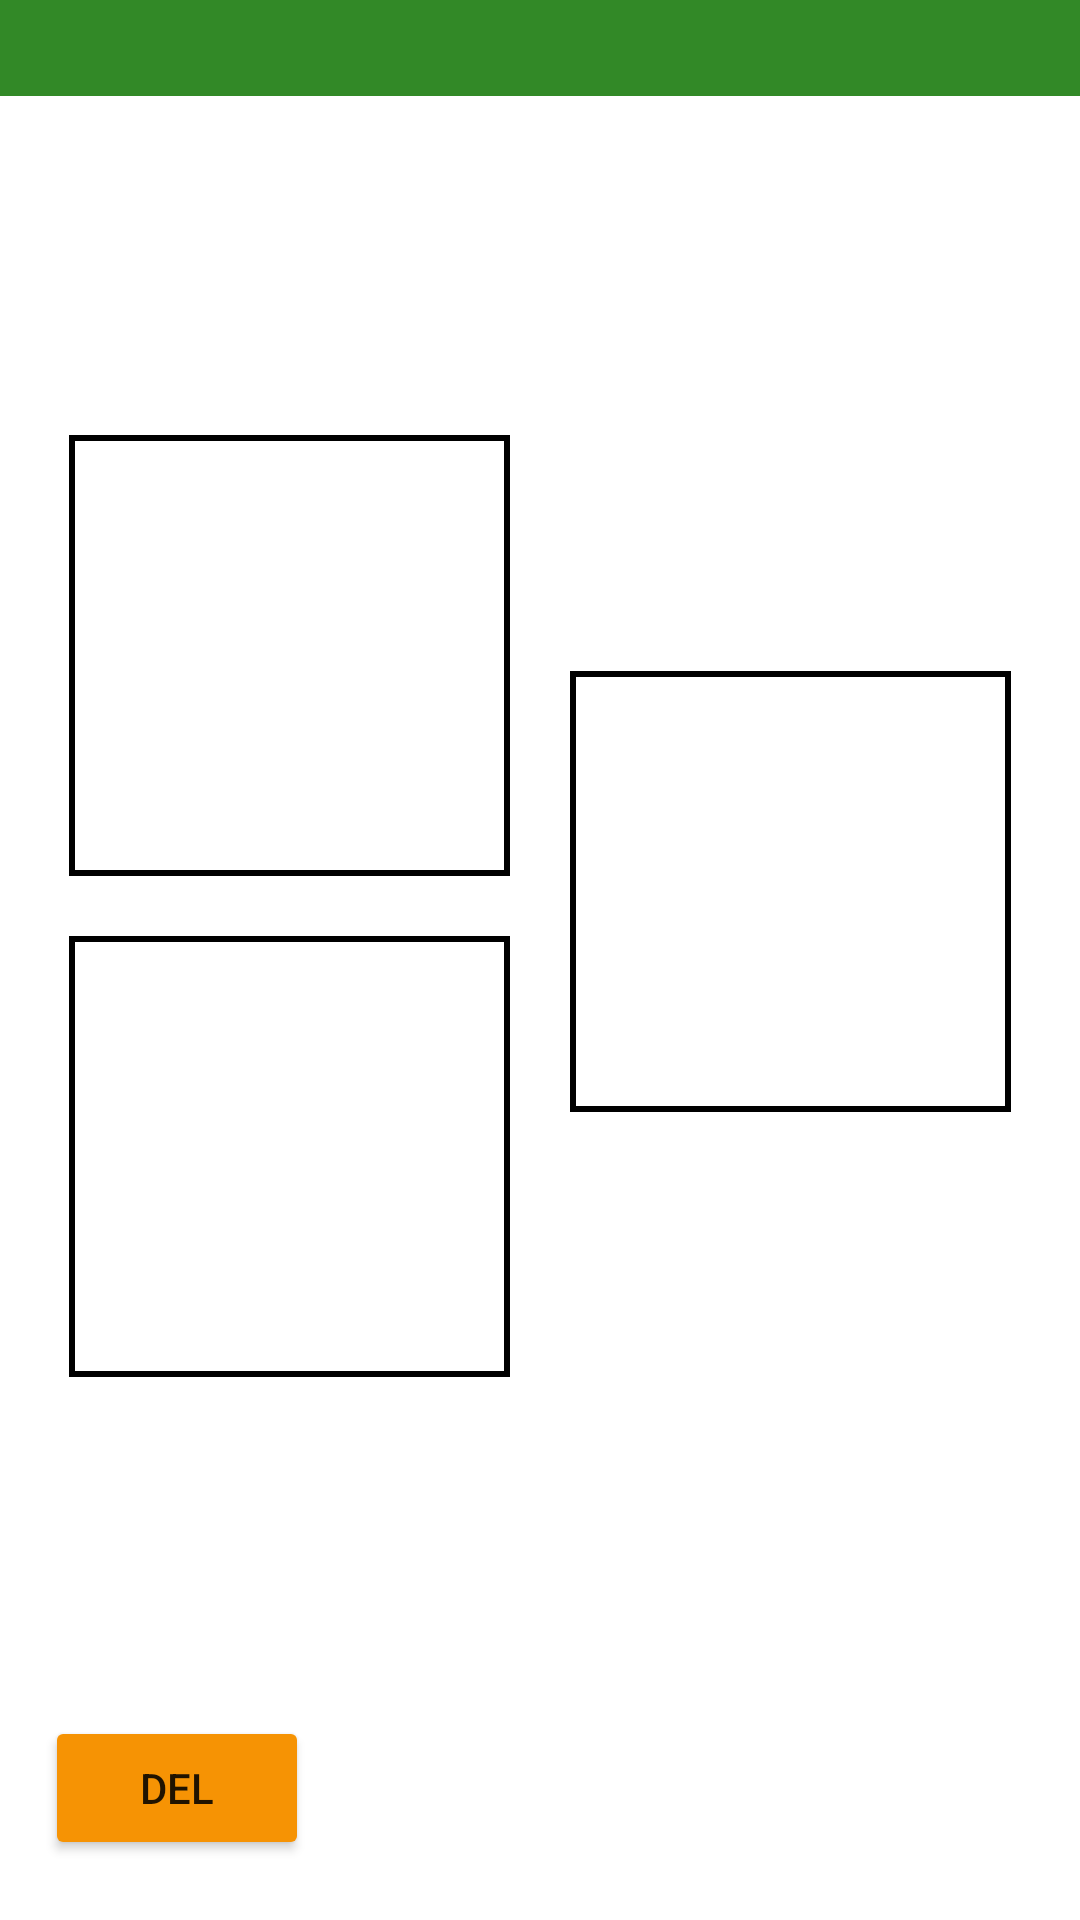

Here is an Android app screen rendered from its layout file. Give the layout XML and the strings, colors and styles it references.
<!-- AndroidManifest.xml: application theme Theme.NUMADSp22_Quester_Final_Project -->
<!-- res/layout/view_recap_triangle2.xml -->
<?xml version="1.0" encoding="utf-8"?>
<androidx.constraintlayout.widget.ConstraintLayout xmlns:android="http://schemas.android.com/apk/res/android"
    xmlns:app="http://schemas.android.com/apk/res-auto"
    xmlns:tools="http://schemas.android.com/tools"
    android:layout_width="match_parent"
    android:layout_height="match_parent"
    tools:context=".PhotoRecap.ViewRecap">


    <androidx.constraintlayout.widget.ConstraintLayout
        android:id="@+id/L2"
        android:layout_width="wrap_content"
        android:layout_height="wrap_content"
        android:layout_alignParentStart="true"
        android:layout_alignParentTop="true"
        android:layout_alignParentEnd="true"
        android:layout_alignParentBottom="true"
        android:gravity="center"
        app:layout_constraintBottom_toTopOf="@+id/fin"
        app:layout_constraintEnd_toEndOf="parent"
        app:layout_constraintStart_toStartOf="parent"
        app:layout_constraintTop_toBottomOf="@+id/viewRecapToolbar"
        app:srcCompat="@drawable/box">

        <ImageView
            android:id="@+id/imageView3"
            android:layout_width="147dp"
            android:layout_height="147dp"
            android:layout_marginStart="20dp"
            android:layout_marginEnd="20dp"
            android:contentDescription="@string/image3"
            app:layout_constraintBottom_toBottomOf="@+id/imageView2"
            app:layout_constraintEnd_toEndOf="parent"
            app:layout_constraintStart_toEndOf="@+id/imageView2"
            app:layout_constraintTop_toTopOf="parent"
            app:srcCompat="@drawable/box"
            tools:ignore="ImageContrastCheck" />

        <ImageView
            android:id="@+id/imageView2"
            android:layout_width="147dp"
            android:layout_height="147dp"
            android:layout_marginStart="20dp"
            android:layout_marginTop="20dp"
            android:layout_marginBottom="10dp"
            android:contentDescription="@string/image2"
            app:layout_constraintBottom_toBottomOf="parent"
            app:layout_constraintStart_toStartOf="parent"
            app:layout_constraintTop_toBottomOf="@+id/imageView1"
            app:srcCompat="@drawable/box" />

        <ImageView
            android:id="@+id/imageView1"
            android:layout_width="147dp"
            android:layout_height="147dp"
            android:layout_above="@+id/imageView3"
            android:layout_alignStart="@+id/imageView3"
            android:layout_marginTop="10dp"
            android:contentDescription="@string/image1"
            app:layout_constraintEnd_toEndOf="@+id/imageView2"
            app:layout_constraintStart_toStartOf="@+id/imageView2"
            app:layout_constraintTop_toTopOf="parent"
            app:srcCompat="@drawable/box" />

    </androidx.constraintlayout.widget.ConstraintLayout>

    <androidx.appcompat.widget.Toolbar
        android:id="@+id/viewRecapToolbar"
        android:layout_width="match_parent"
        android:layout_height="32dp"
        android:layout_alignParentTop="true"
        android:background="?attr/colorPrimary"
        android:minHeight="?attr/actionBarSize"
        android:theme="?attr/actionBarTheme"
        app:layout_constraintEnd_toEndOf="parent"
        app:layout_constraintStart_toStartOf="parent"
        app:layout_constraintTop_toTopOf="parent"
        app:title=" ">

        <TextView
            android:id="@+id/toolbar_title"
            android:layout_width="wrap_content"
            android:layout_height="wrap_content"
            android:contentDescription="@string/toolbarTitle"
            android:textColor="@color/white"
            android:textSize="22sp"
            tools:text=" " />
    </androidx.appcompat.widget.Toolbar>

    <Button
        android:id="@+id/fin"
        android:layout_width="wrap_content"
        android:layout_height="wrap_content"
        android:layout_alignParentStart="true"
        android:layout_alignParentBottom="true"
        android:layout_marginStart="15dp"
        android:layout_marginEnd="117dp"
        android:layout_marginBottom="20dp"
        android:backgroundTint="@color/orange_500"
        android:onClick="delete"
        android:text="@string/del"
        app:layout_constraintBottom_toBottomOf="parent"
        app:layout_constraintStart_toStartOf="parent" />


</androidx.constraintlayout.widget.ConstraintLayout>
<!-- resources referenced by this layout -->
<resources>
  <color name="orange_500">#FFF69304</color>
  <color name="white">#FFFFFFFF</color>
  <!-- drawable box (drawable) -->
  <?xml version="1.0" encoding="utf-8"?>
  <selector xmlns:android="http://schemas.android.com/apk/res/android">
      <item>
          <shape android:shape="rectangle">
              <stroke android:width="2dp" android:color="@color/black" />
          </shape>
      </item>
  </selector>
  <string name="del">del</string>
  <string name="image1">image1</string>
  <string name="image2">image2</string>
  <string name="image3">image3</string>
  <string name="toolbarTitle">toolbar title</string>
  <style name="Theme.NUMADSp22_Quester_Final_Project" parent="Theme.MaterialComponents.DayNight.DarkActionBar">
          
          <item name="colorPrimary">@color/green_700</item>
          <item name="colorPrimaryVariant">@color/green_800</item>
          <item name="colorOnPrimary">@color/white</item>
          
          <item name="colorSecondary">@color/orange_500</item>
          <item name="colorSecondaryVariant">@color/orange_200</item>
          <item name="colorOnSecondary">@color/white</item>
          
          <item name="android:statusBarColor" tools:targetApi="l">@color/green_200</item>
          
          <item name="windowActionBar">false</item>
          <item name="windowNoTitle">true</item>
          <item name="android:windowFullscreen">false</item>
      </style>
  <color name="black">#FF000000</color>
  <color name="green_700">#FF328927</color>
  <color name="green_800">#27791C</color>
  <color name="orange_200">#FFFAC97F</color>
  <color name="green_200">#FFA3D39D</color>
</resources>
